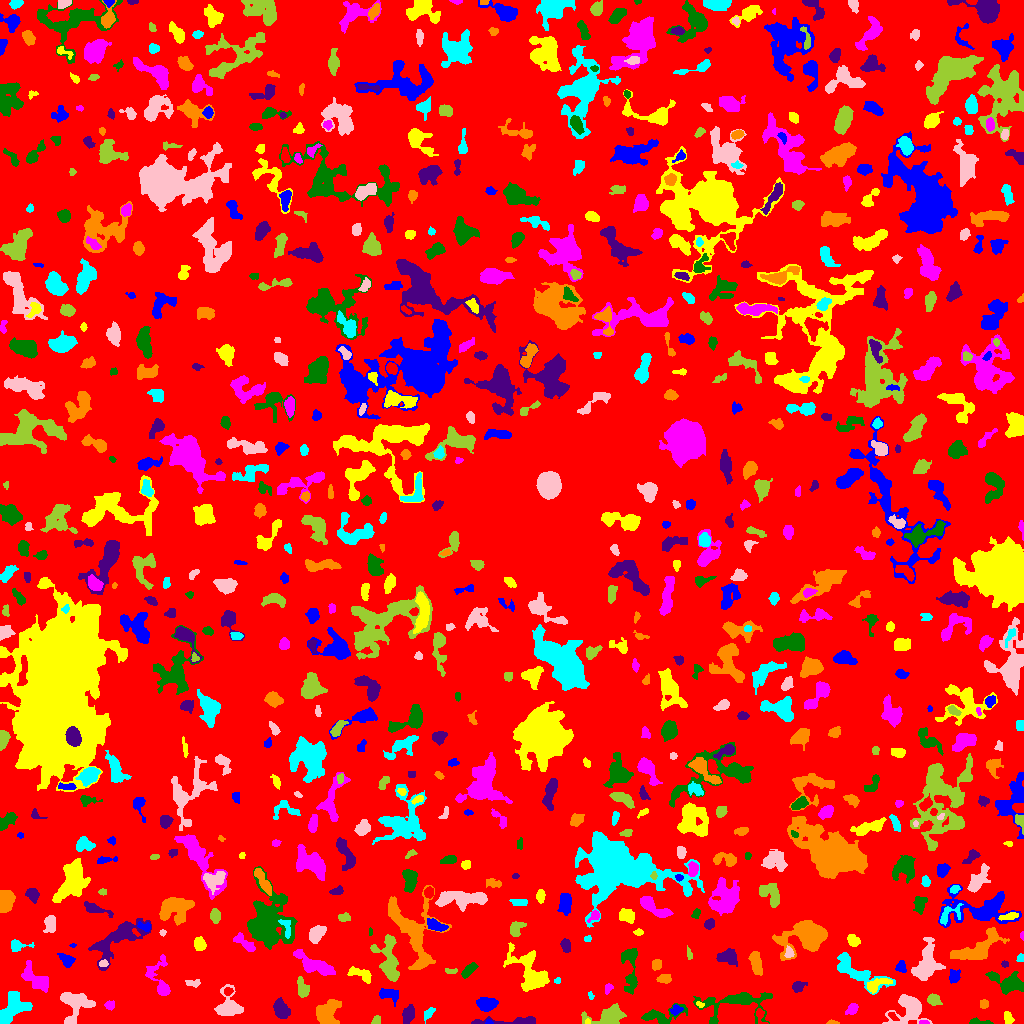

Source data for this figure (header and first rows):
ID, X, Y, A, B, theta, total_flux, mu_max, mu_median, mu_mean, R_fwhm, R_e, R10, R90, x_start, x_end, y_start, y_end, area, greylevel
0, 510.4, 509.9, 300.8, 290.3, -1.091, 1027601, 9.0, 1.0, 1.344, 62.65, 218.3, 83.06, 366.2, 0, 1023, 0, 1023, 764525, 1.344
1, 488.7, 1.18, 1.917, 1.118, -0.07051, 61.0, 4.0, 2.0, 1.794, 2.523, 1.784, 0.5642, 2.764, 485, 493, 0, 4, 34, 6.794
2, 587.5, 1.214, 1.15, 1.113, 0.0, 56.0, 5.0, 1.0, 1.867, 1.784, 1.262, 0.5642, 2.257, 585, 590, 0, 5, 30, 7.867
3, 923.9, 1.069, 2.447, 1.006, -0.001793, 116.0, 5.0, 3.0, 2.9, 2.585, 1.871, 0.7979, 2.985, 919, 929, 0, 3, 40, 7.9
4, 978.1, 1.426, 5.693, 1.327, -0.05098, 242.0, 7.0, 2.0, 2.469, 2.585, 2.932, 0.9772, 4.754, 969, 993, 0, 6, 98, 5.469
5, 510.6, 2.258, 21.28, 1.756, 0.02541, 632.0, 5.0, 2.0, 2.282, 5.642, 5.109, 1.954, 8.215, 471, 535, 0, 7, 277, 5.282
6, 832.5, 0.65, 2.924, 0.7237, -0.0217, 60.0, 4.0, 1.0, 1.364, 2.394, 1.693, 0.5642, 2.821, 826, 839, 0, 4, 44, 5.364
7, 428.4, 10.49, 3.647, 1.938, 0.8487, 193.0, 4.0, 2.0, 1.874, 4.26, 3.09, 1.128, 5.046, 424, 435, 0, 16, 103, 4.874
8, 908.5, 14.67, 8.757, 6.324, 0.5496, 2593, 14.0, 3.0, 4.244, 6.723, 6.507, 2.459, 11.42, 882, 932, 0, 29, 611, 7.244
9, 376.1, 3.072, 2.426, 1.867, 0.9713, 125.0, 3.0, 2.0, 1.761, 3.432, 2.523, 1.128, 4.146, 371, 380, 0, 8, 71, 5.761
10, 892.7, 7.183, 3.035, 1.559, -0.7392, 175.0, 4.0, 3.0, 2.574, 4.334, 2.764, 1.128, 4.107, 888, 899, 3, 11, 68, 8.574
11, 676.2, 13.38, 2.947, 2.307, 0.4132, 282.0, 5.0, 3.0, 2.82, 4.334, 3.192, 1.262, 4.918, 670, 683, 8, 19, 100, 7.82
12, 1008, 4.994, 3.068, 1.686, -1.134, 156.0, 4.0, 1.0, 1.472, 3.909, 2.764, 0.9772, 4.478, 1004, 1014, 0, 12, 106, 5.472
13, 109.1, 18.54, 2.128, 1.879, 0.05534, 101.0, 3.0, 1.0, 1.202, 2.985, 2.459, 0.9772, 3.989, 104, 114, 13, 23, 84, 5.202
14, 660.6, 7.786, 12.65, 4.105, 0.1666, 908.0, 7.0, 2.0, 2.558, 4.687, 5.917, 2.111, 9.288, 641, 687, 0, 20, 355, 5.558
15, 408.4, 9.566, 4.273, 2.595, 1.316, 592.0, 6.0, 3.0, 3.052, 5.89, 4.146, 1.693, 6.604, 402, 414, 0, 19, 194, 6.052
16, 327.5, 11.56, 6.519, 4.908, 0.9674, 1937, 9.0, 4.0, 4.229, 7.674, 6.482, 2.585, 10.19, 316, 341, 0, 24, 458, 7.229
17, 10.89, 13.89, 10.15, 5.039, 0.9763, 2593, 13.0, 4.0, 4.672, 6.408, 6.956, 2.585, 11.16, 0, 32, 0, 32, 555, 7.672
18, 229.1, 16.8, 6.789, 5.64, -1.385, 1298, 7.0, 2.0, 2.984, 6.723, 6.129, 2.394, 10.05, 214, 243, 8, 39, 435, 5.984
19, 608.8, 6.846, 8.468, 4.216, 0.1165, 1454, 9.0, 2.0, 3.203, 5.997, 5.781, 2.257, 9.95, 581, 626, 0, 20, 454, 6.203
20, 786.2, 13.44, 2.513, 1.738, 1.471, 105.0, 3.0, 1.0, 1.235, 3.038, 2.646, 0.9772, 4.26, 782, 790, 8, 19, 85, 5.235
21, 486.5, 19.27, 4.524, 2.975, -0.02703, 924.0, 8.0, 3.0, 3.681, 6.206, 4.652, 1.871, 7.421, 476, 498, 12, 26, 251, 6.681
22, 699.8, 18.98, 2.003, 1.195, -0.435, 62.0, 3.0, 1.0, 1.409, 2.523, 1.954, 0.7979, 3.038, 696, 704, 16, 22, 44, 6.409
23, 851.9, 14.23, 3.076, 2.25, 0.8443, 336.0, 5.0, 3.0, 2.824, 4.618, 3.385, 1.382, 5.171, 845, 858, 9, 20, 119, 5.824
24, 736.1, 20.68, 19.5, 7.439, 0.1608, 1947, 9.0, 2.0, 2.455, 5.614, 7.878, 2.706, 13.66, 693, 772, 0, 31, 793, 5.455
25, 281.1, 14.06, 4.787, 3.269, -1.117, 769.0, 6.0, 3.0, 2.946, 6.652, 5.015, 1.954, 7.919, 273, 290, 5, 26, 261, 5.946
26, 983.5, 19.47, 2.414, 2.198, 1.537, 264.0, 5.0, 4.0, 3.429, 4.297, 2.985, 1.262, 4.406, 980, 988, 15, 24, 77, 5.429
27, 590.5, 28.12, 2.173, 1.259, -1.295, 83.0, 4.0, 2.0, 1.976, 2.932, 1.954, 0.7979, 3.09, 588, 594, 24, 32, 42, 4.976
28, 75.65, 20.2, 7.977, 7.578, 0.8623, 1504, 7.0, 3.0, 2.76, 7.399, 7.225, 2.877, 11.33, 60, 95, 0, 31, 545, 5.76
29, 933.5, 23.83, 3.114, 2.376, -0.4923, 555.0, 12.0, 3.0, 3.964, 3.192, 3.29, 1.128, 5.585, 927, 942, 18, 30, 140, 6.964
30, 227.6, 32.23, 1.78, 1.558, 0.05042, 64.0, 3.0, 1.0, 0.9412, 2.394, 2.034, 0.7979, 3.338, 224, 233, 28, 36, 68, 6.941
31, 388.4, 28.99, 5.126, 2.127, -0.2271, 253.0, 3.0, 1.0, 1.228, 5.382, 4.029, 1.596, 5.997, 379, 398, 17, 35, 206, 5.228
32, 877, 39.01, 7.061, 2.604, 0.3663, 550.0, 5.0, 3.0, 2.619, 6.129, 4.82, 1.784, 7.159, 867, 892, 30, 45, 210, 7.619
33, 608.3, 35.3, 2.699, 1.74, 1.169, 151.0, 5.0, 2.0, 2.097, 2.459, 2.585, 0.9772, 4.184, 605, 613, 29, 40, 72, 5.097
34, 631, 40.58, 4.701, 2.179, 1.43, 330.0, 5.0, 3.0, 3.173, 5.078, 3.568, 1.382, 5.202, 625, 635, 32, 48, 104, 6.173
35, 797.8, 36.78, 3.118, 2.461, 0.5002, 413.0, 7.0, 3.0, 3.202, 4.184, 3.338, 1.262, 5.293, 792, 807, 31, 42, 129, 6.202
36, 664.7, 44.24, 3.329, 1.805, 0.01308, 178.0, 4.0, 1.0, 1.483, 4.068, 2.932, 1.128, 4.886, 656, 671, 40, 49, 120, 5.483
37, 557.5, 42.66, 1.72, 1.344, 1.417, 82.0, 4.0, 2.0, 2.05, 2.764, 1.871, 0.7979, 2.821, 554, 560, 40, 46, 40, 6.05
38, 193.6, 40.35, 3.952, 1.831, 0.002674, 151.0, 4.0, 1.0, 1.589, 3.742, 3.038, 1.128, 4.886, 185, 200, 36, 44, 95, 4.589
39, 302.1, 35.21, 4.791, 2.144, -1.295, 414.0, 6.0, 2.0, 2.168, 5.232, 3.949, 1.493, 6.05, 297, 309, 26, 47, 191, 6.168
40, 494.5, 44.14, 1.821, 1.378, -0.3408, 66.0, 3.0, 1.0, 1.294, 2.646, 1.954, 0.7979, 3.09, 490, 499, 41, 47, 51, 5.294
41, 954, 47.49, 3.408, 2.61, 1.337, 473.0, 6.0, 3.0, 3.478, 5.47, 3.785, 1.493, 5.809, 949, 960, 40, 54, 136, 6.478
42, 360.6, 49.47, 6.328, 2.65, -0.3507, 440.0, 5.0, 2.0, 2.037, 4.442, 4.583, 1.784, 7.291, 347, 371, 40, 57, 216, 6.037
43, 36.42, 44.63, 8.888, 4.036, -0.6848, 970.0, 5.0, 2.0, 2.389, 7.247, 6.383, 2.459, 9.853, 21, 48, 31, 63, 406, 5.389
44, 1008, 40.47, 8.692, 4.342, -0.2923, 1159, 7.0, 2.0, 2.542, 5.917, 6.358, 2.394, 10.33, 985, 1023, 29, 52, 456, 6.542
45, 117.6, 84.69, 16.1, 5.922, 0.6595, 2359, 9.0, 2.0, 2.678, 6.676, 8.349, 3.038, 14.16, 88, 151, 53, 105, 881, 5.678
46, 656.1, 58.89, 2.749, 2.36, 1.342, 382.0, 8.0, 3.0, 3.745, 3.989, 3.192, 1.262, 5.015, 652, 661, 53, 64, 102, 5.745
47, 855.7, 53.13, 16.8, 5.28, -0.5369, 1975, 10.0, 3.0, 3.254, 4.82, 8.098, 2.764, 12.6, 837, 895, 29, 71, 607, 5.254
48, 926.1, 58.83, 9.505, 5.207, 1.305, 3351, 15.0, 4.0, 5.203, 6.77, 7.399, 2.877, 12.41, 911, 945, 43, 86, 644, 7.203
49, 450.9, 52.49, 3.458, 1.41, -0.05858, 97.0, 2.0, 2.0, 1.492, 4.514, 2.764, 1.128, 4.146, 445, 457, 50, 55, 65, 5.492
50, 600.5, 58.68, 2.112, 1.635, -0.06123, 69.0, 3.0, 1.0, 1.211, 2.523, 2.111, 0.7979, 3.385, 596, 605, 52, 61, 57, 5.211
51, 901.3, 56.18, 2.776, 2.086, -1.39, 295.0, 8.0, 2.0, 2.731, 3.385, 2.932, 1.128, 4.754, 895, 906, 51, 63, 108, 6.731
52, 530, 50.41, 13, 6.949, -0.9339, 2107, 7.0, 2.0, 2.592, 8.195, 8.74, 3.385, 13.75, 503, 549, 32, 81, 813, 5.592
53, 160.2, 42.98, 11.6, 5.236, -1.319, 819.0, 7.0, 2.0, 2.122, 4.146, 5.382, 1.954, 9.591, 145, 170, 28, 69, 386, 5.122
54, 468.4, 53.0, 4.853, 1.669, 0.7809, 134.0, 2.0, 1.0, 0.8645, 5.726, 3.338, 1.382, 5.323, 461, 478, 45, 61, 155, 4.865
55, 1005, 59.45, 1.618, 1.545, -0.1024, 71.0, 3.0, 2.0, 1.543, 2.764, 2.034, 0.7979, 3.141, 1001, 1008, 56, 63, 46, 5.543
56, 755.4, 61.59, 5.652, 2.386, -1.362, 1007, 11.0, 4.0, 4.11, 4.82, 4.549, 1.784, 7.269, 748, 762, 48, 72, 245, 7.11
57, 1021, 65.87, 1.79, 1.541, 0.7524, 95.0, 4.0, 2.0, 1.696, 3.038, 2.111, 0.7979, 3.241, 1016, 1023, 62, 70, 56, 5.696
58, 102.8, 59.79, 2.192, 1.464, -0.0194, 96.0, 3.0, 2.0, 1.574, 3.241, 2.257, 0.9772, 3.523, 99, 108, 57, 64, 61, 8.574
59, 689, 69.13, 3.533, 1.183, -1.431, 102.0, 3.0, 1.0, 1.672, 3.09, 2.326, 0.9772, 3.785, 687, 692, 64, 78, 61, 4.672
... 742 more rows
